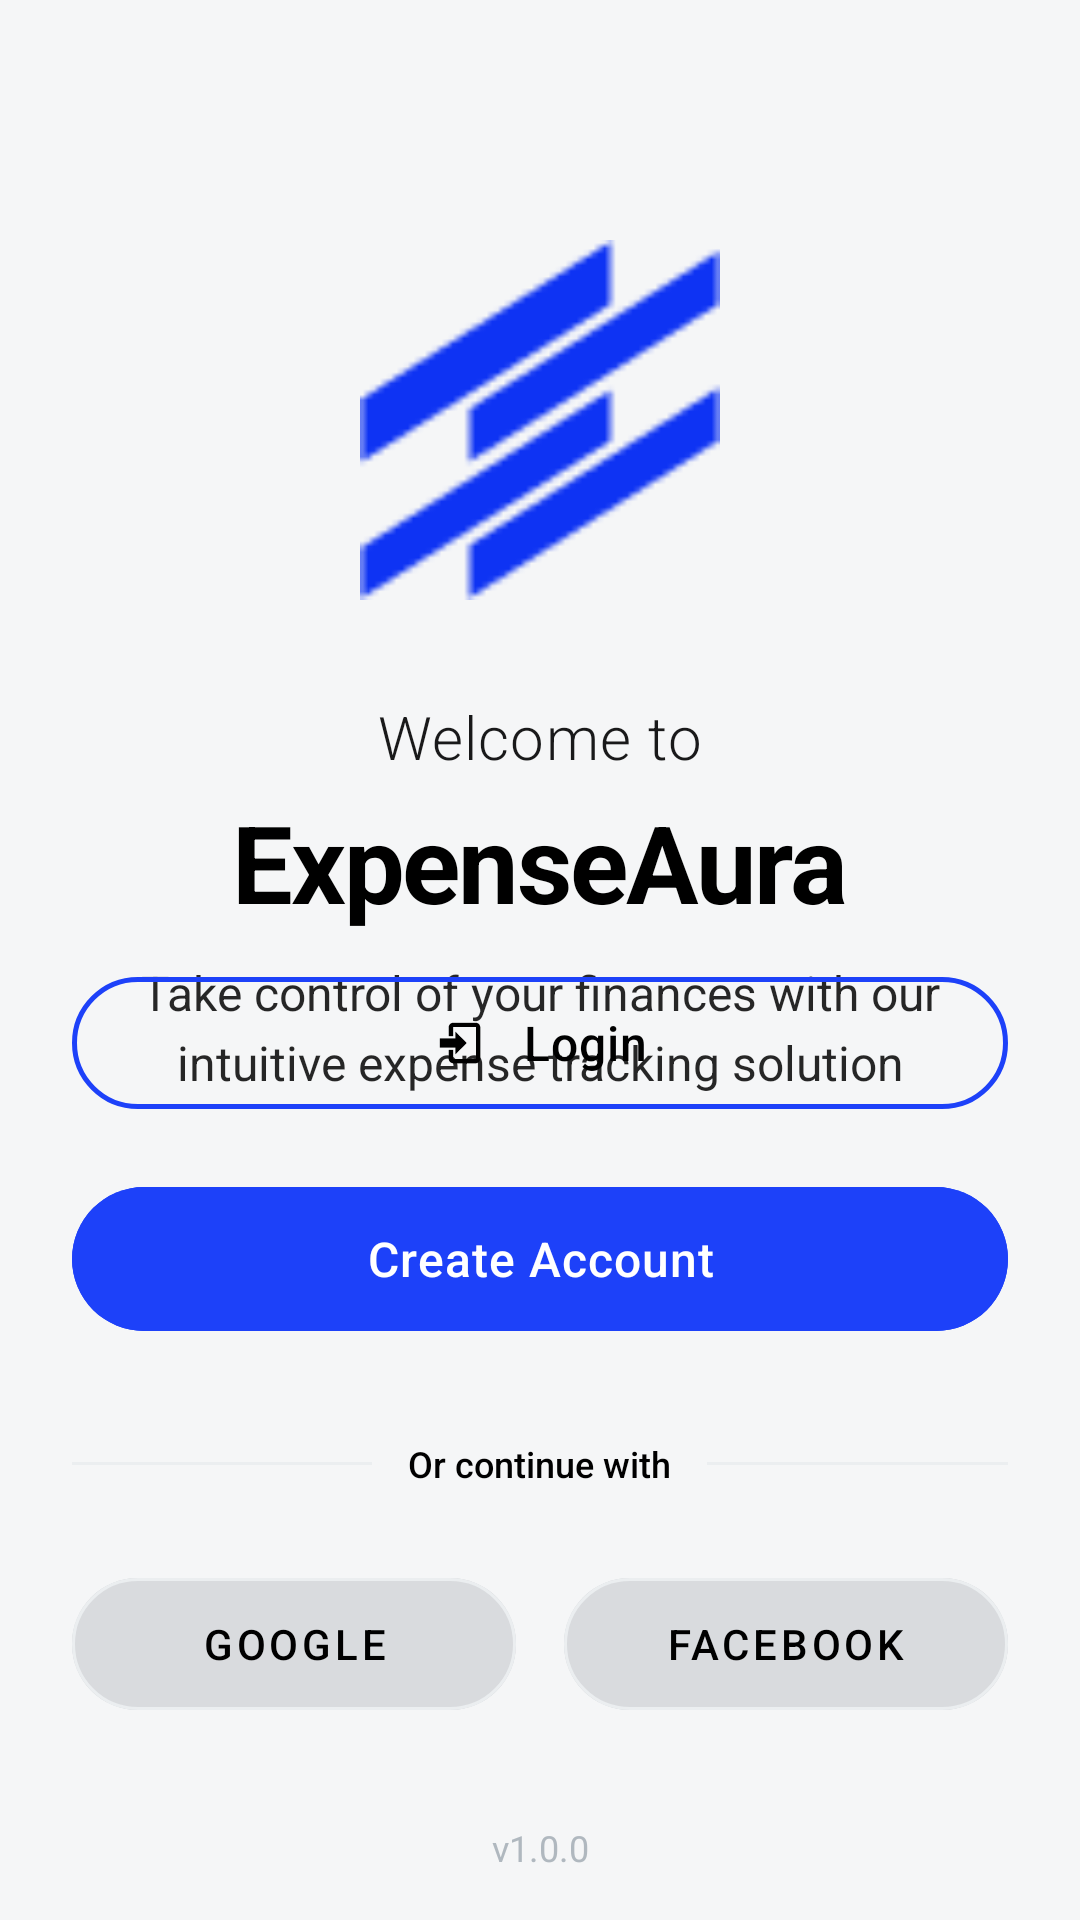

Here is an Android app screen rendered from its layout file. Give the layout XML and the strings, colors and styles it references.
<!-- AndroidManifest.xml: application theme Theme.ExpenseAura -->
<!-- res/layout/activity_get_started.xml -->
<?xml version="1.0" encoding="utf-8"?>
<androidx.constraintlayout.widget.ConstraintLayout
    xmlns:android="http://schemas.android.com/apk/res/android"
    xmlns:app="http://schemas.android.com/apk/res-auto"
    xmlns:tools="http://schemas.android.com/tools"
    android:layout_width="match_parent"
    android:layout_height="match_parent"
    android:background="@color/colorPrimary"
    tools:context=".GetStartedActivity">

    
    <ImageView
        android:id="@+id/ivLogo"
        android:layout_width="120dp"
        android:layout_height="120dp"
        android:src="@drawable/logo_aura"
        android:contentDescription="ExpenseAura Logo"
        app:layout_constraintTop_toTopOf="parent"
        app:layout_constraintStart_toStartOf="parent"
        app:layout_constraintEnd_toEndOf="parent"
        android:layout_marginTop="80dp" />

    
    <LinearLayout
        android:layout_width="0dp"
        android:layout_height="wrap_content"
        android:orientation="vertical"
        android:gravity="center"
        app:layout_constraintTop_toBottomOf="@id/ivLogo"
        app:layout_constraintStart_toStartOf="parent"
        app:layout_constraintEnd_toEndOf="parent"
        android:layout_marginTop="32dp"
        android:layout_marginHorizontal="24dp">

        <TextView
            android:layout_width="wrap_content"
            android:layout_height="wrap_content"
            android:text="Welcome to"
            android:textColor="@color/colorBlack"
            android:textSize="20sp"
            android:alpha="0.9"
            android:letterSpacing="0.02"
            android:fontFamily="sans-serif-light" />

        <TextView
            android:layout_width="wrap_content"
            android:layout_height="wrap_content"
            android:text="ExpenseAura"
            android:textColor="@color/colorBlack"
            android:textSize="36sp"
            android:textStyle="bold"
            android:letterSpacing="-0.02"
            android:fontFamily="sans-serif"
            android:layout_marginTop="4dp" />
    </LinearLayout>

    
    <TextView
        android:id="@+id/tvSubtitle"
        android:layout_width="0dp"
        android:layout_height="wrap_content"
        android:text="Take control of your finances with our intuitive expense tracking solution"
        android:textColor="@color/colorBlack"
        android:textSize="16sp"
        android:lineSpacingMultiplier="1.2"
        android:gravity="center"
        android:alpha="0.85"
        app:layout_constraintTop_toBottomOf="@id/ivLogo"
        app:layout_constraintStart_toStartOf="parent"
        app:layout_constraintEnd_toEndOf="parent"
        android:layout_marginTop="120dp"
        android:layout_marginHorizontal="32dp" />

    
    <LinearLayout
        android:id="@+id/llButtons"
        android:layout_width="0dp"
        android:layout_height="wrap_content"
        android:orientation="vertical"
        app:layout_constraintBottom_toBottomOf="parent"
        app:layout_constraintStart_toStartOf="parent"
        app:layout_constraintEnd_toEndOf="parent"
        android:layout_marginBottom="40dp"
        android:layout_marginHorizontal="24dp">

        
        <com.google.android.material.button.MaterialButton
            android:id="@+id/btn_login"
            style="@style/Widget.MaterialComponents.Button.OutlinedButton"
            android:layout_width="match_parent"
            android:layout_height="56dp"
            android:layout_marginBottom="16dp"
            android:backgroundTint="@android:color/transparent"
            android:text="Login"
            android:textColor="@color/colorBlack"
            android:textSize="16sp"
            android:textAllCaps="false"
            android:letterSpacing="0.02"
            app:cornerRadius="28dp"
            app:rippleColor="@color/colorSecondary"
            app:strokeColor="@color/colorBrandShadow"
            app:strokeWidth="1.5dp"
            app:icon="@drawable/ic_login"
            app:iconTint="@color/colorBlack"
            app:iconGravity="textStart"
            app:iconPadding="12dp"/>

        
        <com.google.android.material.button.MaterialButton
            android:id="@+id/btn_signup"
            android:layout_width="match_parent"
            android:layout_height="56dp"
            android:backgroundTint="@color/colorBrandShadow"
            android:text="Create Account"
            android:textColor="@color/colorWhite"
            android:textSize="16sp"
            android:textAllCaps="false"
            android:letterSpacing="0.02"
            app:cornerRadius="28dp"
            app:icon="@drawable/ic_person"
            app:iconTint="@color/colorWhite"
            app:iconGravity="textStart"
            app:iconPadding="12dp"/>

        
        <LinearLayout
            android:layout_width="match_parent"
            android:layout_height="wrap_content"
            android:layout_marginTop="32dp"
            android:layout_marginBottom="24dp"
            android:orientation="horizontal"
            android:gravity="center_vertical">

            <View
                android:layout_width="0dp"
                android:layout_height="1dp"
                android:layout_weight="1"
                android:background="@color/colorDivider"/>

            <TextView
                android:layout_width="wrap_content"
                android:layout_height="wrap_content"
                android:text="Or continue with"
                android:textColor="@color/colorBlack"
                android:textSize="12sp"
                android:paddingHorizontal="12dp"
                android:fontFamily="sans-serif-medium"/>

            <View
                android:layout_width="0dp"
                android:layout_height="1dp"
                android:layout_weight="1"
                android:background="@color/colorDivider"/>
        </LinearLayout>

        
        <LinearLayout
            android:layout_width="match_parent"
            android:layout_height="wrap_content"
            android:orientation="horizontal"
            android:gravity="center"
            android:layout_marginBottom="24dp">

            <com.google.android.material.button.MaterialButton
                android:id="@+id/btn_google"
                style="@style/Widget.MaterialComponents.Button.OutlinedButton"
                android:layout_width="0dp"
                android:layout_height="56dp"
                android:layout_weight="1"
                android:layout_marginEnd="8dp"
                android:backgroundTint="@color/colorInnerShadowDivider"
                android:text="Google"
                android:textColor="@color/colorBlack"
                app:cornerRadius="28dp"
                app:icon="@drawable/ic_google"
                app:iconTint="@color/colorGradientEnd"
                app:iconGravity="textStart"
                app:strokeColor="@color/colorDivider"
                app:strokeWidth="1dp" />

            <com.google.android.material.button.MaterialButton
                android:id="@+id/btn_facebook"
                style="@style/Widget.MaterialComponents.Button.OutlinedButton"
                android:layout_width="0dp"
                android:layout_height="56dp"
                android:layout_weight="1"
                android:layout_marginStart="8dp"
                android:backgroundTint="@color/colorInnerShadowDivider"
                android:text="Facebook"
                android:textColor="@color/colorBlack"
                app:cornerRadius="28dp"
                app:icon="@drawable/ic_facebook"
                app:iconTint="@color/colorBrandShadow"
                app:iconGravity="textStart"
                app:strokeColor="@color/colorDivider"
                app:strokeWidth="1dp" />
        </LinearLayout>
    </LinearLayout>

    
    <TextView
        android:layout_width="wrap_content"
        android:layout_height="wrap_content"
        android:text="v1.0.0"
        android:textColor="@color/colorTextHint"
        android:textSize="12sp"
        app:layout_constraintBottom_toBottomOf="parent"
        app:layout_constraintStart_toStartOf="parent"
        app:layout_constraintEnd_toEndOf="parent"
        android:layout_marginBottom="16dp"/>

    
    <ProgressBar
        android:id="@+id/progressBar"
        style="?android:attr/progressBarStyleLarge"
        android:layout_width="wrap_content"
        android:layout_height="wrap_content"
        android:visibility="gone"
        android:indeterminateTint="@color/colorBrandShadow"
        app:layout_constraintBottom_toBottomOf="parent"
        app:layout_constraintEnd_toEndOf="parent"
        app:layout_constraintStart_toStartOf="parent"
        app:layout_constraintTop_toTopOf="parent" />

</androidx.constraintlayout.widget.ConstraintLayout>
<!-- resources referenced by this layout -->
<resources>
  <color name="colorBlack">#000000</color>
  <color name="colorBrandShadow">#1D41F9</color>
  <color name="colorDivider">#EBEEF0</color>
  <color name="colorGradientEnd">#0E33F3</color>
  <color name="colorInnerShadowDivider">#D9DBDE</color>
  <color name="colorPrimary">#F5F6F7</color>
  <color name="colorSecondary">#2FDAFF</color>
  <color name="colorTextHint">#B0B8BF</color>
  <color name="colorWhite">#FFFFFF</color>
  <!-- drawable ic_login (drawable) -->
  <?xml version="1.0" encoding="utf-8"?>
  <vector xmlns:android="http://schemas.android.com/apk/res/android"
      android:width="24dp" android:height="24dp"
      android:viewportWidth="24" android:viewportHeight="24">
      <path
  
          android:fillColor="#000000"
          android:pathData="M10 17l5-5-5-5v3H3v4h7v3zM19 3H9c-1.1 0-2 .9-2 2v4h2V5h10v14H9v-4H7v4c0 1.1.9 2 2 2h10c1.1 0 2-.9 2-2V5c0-1.1-.9-2-2-2z"/>
  </vector>
  <!-- drawable logo_aura: png bitmap (drawable, 1215 bytes) -->
  <style name="Theme.ExpenseAura" parent="Base.Theme.ExpenseAura" />
  <style name="Base.Theme.ExpenseAura" parent="Theme.Material3.DayNight.NoActionBar">
          
          
      </style>
</resources>
